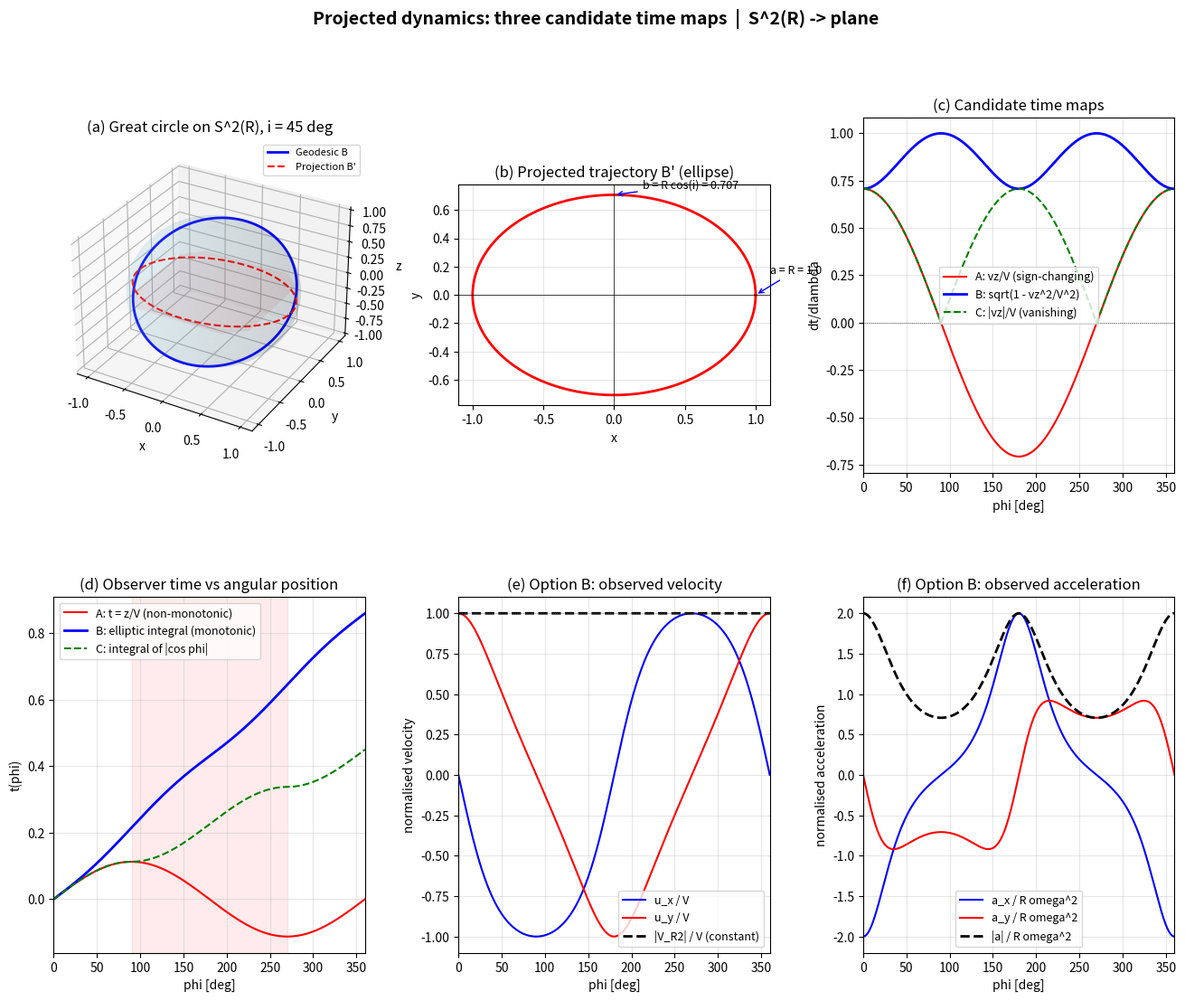
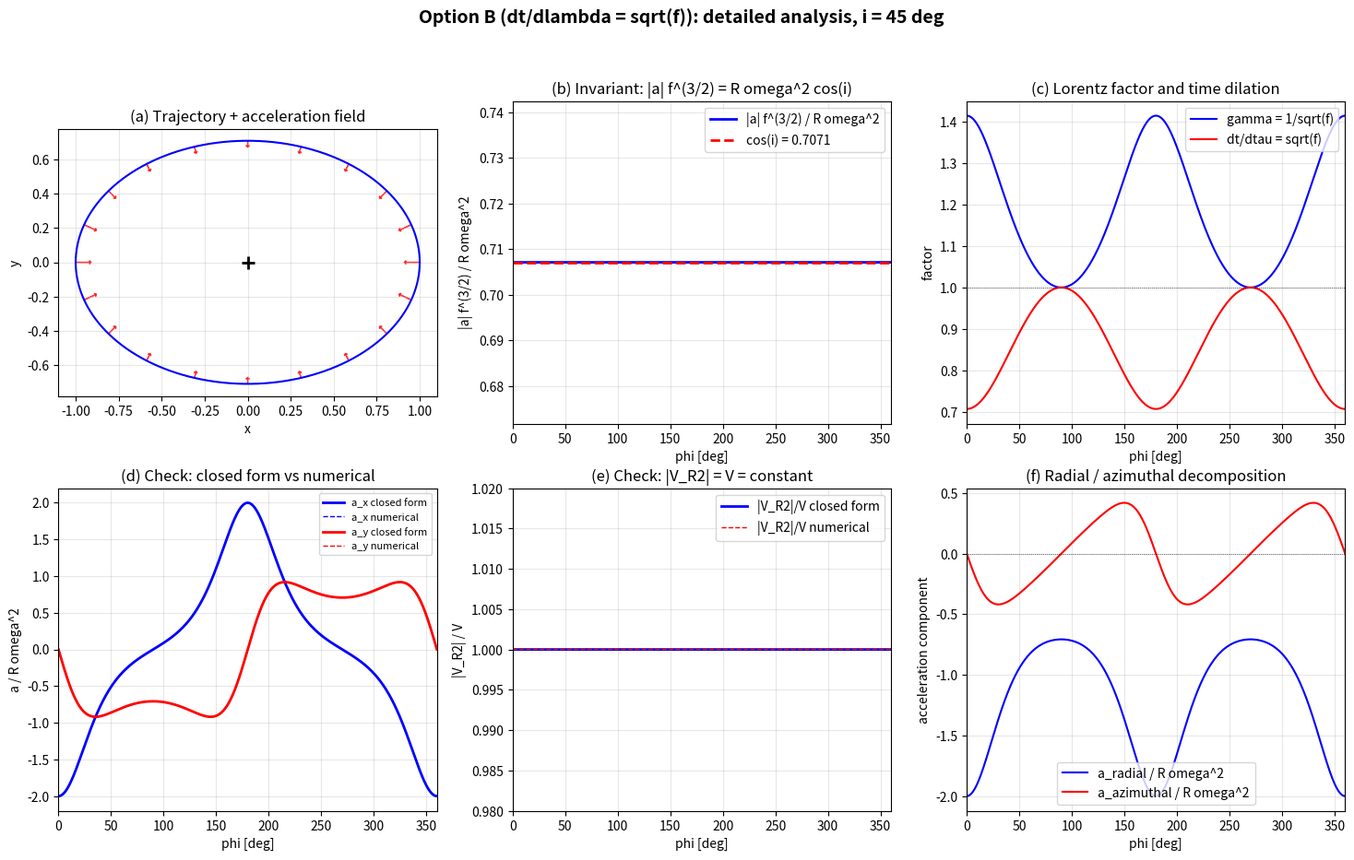
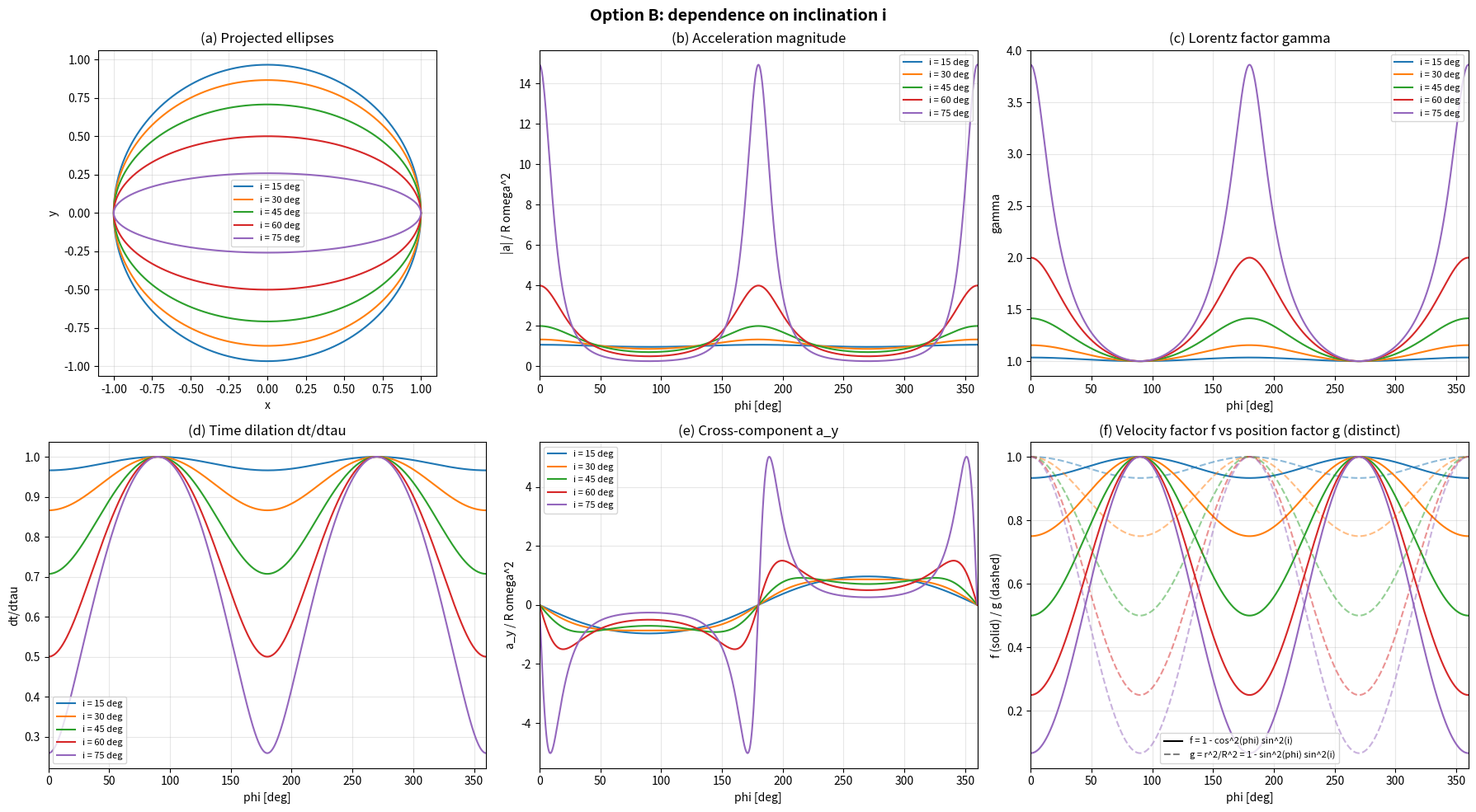

These figures' Python source, in order:
"""
Projected dynamics of a free geodesic on a 2-sphere, observed in the plane.
===========================================================================

A point B moves on a great circle (a free geodesic) of a sphere S^2(R) in R^3.
An observer A lives in the equatorial plane z = 0 and can only see the
orthogonal projection B' = (x, y) of B. This script studies what apparent
dynamics A reconstructs from that projected motion.

The central question is the time map dt/dlambda: how the observer's clock t
relates to the affine parameter lambda along the geodesic. Three candidate
maps are compared; only one is physically admissible. For that map we derive,
in closed form and verify numerically, the apparent velocity, the apparent
acceleration, a conserved invariant, and the natural emergence of a
special-relativistic time-dilation factor.

Conventions:
    R       sphere radius (normalised to 1)
    omega   angular velocity along the great circle (= V / R)
    V       speed of B on the sphere (constant, = R * omega)
    i       inclination of the great circle to the equatorial plane
    phi     angular position along the great circle (phi = omega * lambda)
    f       fundamental factor f = 1 - cos^2(phi) sin^2(i) = |V_R2|^2 / V^2
"""

import numpy as np
import matplotlib.pyplot as plt
from matplotlib.gridspec import GridSpec
from scipy.integrate import cumulative_trapezoid

# ============================================================
# PARAMETERS
# ============================================================
R = 1.0            # sphere radius (normalised units)
omega = 2 * np.pi  # angular velocity (one orbit per unit of lambda-time)
V = R * omega      # speed on the sphere (constant by the geodesic property)

N = 10000          # samples per orbit
phi = np.linspace(0, 2 * np.pi, N, endpoint=False)
dphi = phi[1] - phi[0]
dlam = dphi / omega  # step in the affine parameter lambda

# ============================================================
# CORE FUNCTIONS
# ============================================================

def geodesic_R3(phi, i):
    """
    Position and velocity of B on the great circle of inclination i.

    The great circle is the intersection of the sphere with a plane tilted by
    the inclination i. Parametrised by phi, the embedding in R^3 is a simple
    rotation of the equatorial circle about the x-axis by the angle i.
    """
    x = R * np.cos(phi)
    y = R * np.sin(phi) * np.cos(i)
    z = R * np.sin(phi) * np.sin(i)
    vx = -V * np.sin(phi)
    vy = V * np.cos(phi) * np.cos(i)
    vz = V * np.cos(phi) * np.sin(i)
    return x, y, z, vx, vy, vz


def f_factor(phi, i):
    """
    Fundamental factor f = 1 - cos^2(phi) sin^2(i).

    This equals the squared in-plane speed |V_R2|^2 normalised by V^2, i.e.
    the fraction of B's kinetic content that remains visible to A after the
    hidden z-component of velocity is removed. It controls every projected
    quantity below.
    """
    return 1 - np.cos(phi)**2 * np.sin(i)**2


def compute_option_B(phi, i):
    """
    Physically admissible time map: dt/dlambda = sqrt(f).

    This is the special-relativistic choice: it sets the observer's proper
    time so that the hidden velocity component acts exactly as a Lorentz
    time-dilation. It is the only one of the three candidates that is positive
    everywhere (the clock never runs backwards) and that conserves the observed
    speed. Returns all quantities expressed in the observer's time t.
    """
    f = f_factor(phi, i)

    # --- Observer time t obtained by integrating dt = sqrt(f) dlambda ---
    dt_dlam = np.sqrt(f)
    t = cumulative_trapezoid(dt_dlam / omega, phi, initial=0)

    # --- Projected position in the plane (an ellipse of semi-axes R, R cos i) ---
    x_R2 = R * np.cos(phi)
    y_R2 = R * np.sin(phi) * np.cos(i)

    # --- Projected velocity: chain rule dx/dt = (dx/dlambda)/(dt/dlambda) ---
    # The factor gamma = 1/sqrt(f) is the generalised Lorentz factor.
    gamma = 1.0 / np.sqrt(f)
    ux = -V * np.sin(phi) * gamma
    uy = V * np.cos(phi) * np.cos(i) * gamma

    # --- Projected acceleration (closed form after simplification) ---
    # Differentiating the velocity once more in t and simplifying yields an
    # anisotropic restoring acceleration with a 1/f^2 modulation.
    ax = -R * omega**2 * np.cos(phi) * np.cos(i)**2 / f**2
    ay = -R * omega**2 * np.cos(i) * np.sin(phi) / f**2

    return t, x_R2, y_R2, ux, uy, ax, ay, f, gamma


def compute_option_A(phi, i):
    """
    Candidate time map A: dt/dlambda = vz / V = cos(phi) sin(i).

    Equating the observer time to the hidden coordinate's rate. Shown below to
    be unphysical: this quantity changes sign at phi = pi/2, so the clock would
    run backwards over half the orbit.
    """
    dt_dlam = np.cos(phi) * np.sin(i)
    t = cumulative_trapezoid(dt_dlam / omega, phi, initial=0)
    return t, dt_dlam


def compute_option_C(phi, i):
    """
    Candidate time map C: dt/dlambda = |vz| / V = |cos(phi)| sin(i).

    The absolute value fixes the sign problem of A but introduces zeros at the
    poles (phi = pi/2), where the clock stops and projected velocities diverge.
    Also unphysical.
    """
    dt_dlam = np.abs(np.cos(phi)) * np.sin(i)
    t = cumulative_trapezoid(dt_dlam / omega, phi, initial=0)
    return t, dt_dlam


def numerical_derivatives(t, x):
    """Central-difference numerical derivative, used to cross-check the
    closed-form expressions independently."""
    return np.gradient(x, t, edge_order=2)


# ============================================================
# FIGURE 1: OVERVIEW OF THE THREE TIME MAPS
# ============================================================

def plot_figure1():
    fig = plt.figure(figsize=(16, 12))
    fig.suptitle('Projected dynamics: three candidate time maps  |  S^2(R) -> plane',
                 fontsize=14, fontweight='bold')
    gs = GridSpec(2, 3, figure=fig, hspace=0.35, wspace=0.3)

    i_test = np.radians(45)  # representative inclination
    x, y, z, vx, vy, vz = geodesic_R3(phi, i_test)

    # --- (a) 3D view: great circle on the sphere and its planar projection ---
    ax3d = fig.add_subplot(gs[0, 0], projection='3d')
    u_s = np.linspace(0, 2 * np.pi, 50)
    v_s = np.linspace(0, np.pi, 50)
    xs = R * np.outer(np.cos(u_s), np.sin(v_s))
    ys = R * np.outer(np.sin(u_s), np.sin(v_s))
    zs = R * np.outer(np.ones_like(u_s), np.cos(v_s))
    ax3d.plot_surface(xs, ys, zs, alpha=0.1, color='skyblue')
    ax3d.plot(x, y, z, 'b-', lw=2, label='Geodesic B')
    ax3d.plot(x, y, np.zeros_like(z), 'r--', lw=1.5, label="Projection B'")
    xx_p = np.linspace(-R, R, 10)
    yy_p = np.linspace(-R, R, 10)
    XX, YY = np.meshgrid(xx_p, yy_p)
    mask = XX**2 + YY**2 <= R**2
    ZZ = np.zeros_like(XX)
    ZZ[~mask] = np.nan
    ax3d.plot_surface(XX, YY, ZZ, alpha=0.08, color='red')
    ax3d.set_xlabel('x'); ax3d.set_ylabel('y'); ax3d.set_zlabel('z')
    ax3d.set_title('(a) Great circle on S^2(R), i = 45 deg')
    ax3d.legend(fontsize=8)

    # --- (b) The projected trajectory is an ellipse ---
    ax_ell = fig.add_subplot(gs[0, 1])
    ax_ell.plot(x, y, 'r-', lw=2)
    ax_ell.set_xlabel('x'); ax_ell.set_ylabel('y')
    ax_ell.set_aspect('equal')
    ax_ell.set_title("(b) Projected trajectory B' (ellipse)")
    ax_ell.grid(True, alpha=0.3)
    ax_ell.axhline(0, color='k', lw=0.5)
    ax_ell.axvline(0, color='k', lw=0.5)
    ax_ell.annotate(f'a = R = {R:.1f}', xy=(R, 0), fontsize=9,
                    xytext=(R + 0.1, 0.15), arrowprops=dict(arrowstyle='->', color='blue'))
    ax_ell.annotate(f'b = R cos(i) = {R*np.cos(i_test):.3f}', xy=(0, R * np.cos(i_test)),
                    fontsize=9, xytext=(0.2, R * np.cos(i_test) + 0.05),
                    arrowprops=dict(arrowstyle='->', color='blue'))

    # --- (c) The three candidate time maps dt/dlambda ---
    f = f_factor(phi, i_test)
    dtdl_A = np.cos(phi) * np.sin(i_test)
    dtdl_B = np.sqrt(f)
    dtdl_C = np.abs(np.cos(phi)) * np.sin(i_test)

    ax_dt = fig.add_subplot(gs[0, 2])
    ax_dt.plot(np.degrees(phi), dtdl_A, 'r-', lw=1.5, label='A: vz/V (sign-changing)')
    ax_dt.plot(np.degrees(phi), dtdl_B, 'b-', lw=2, label='B: sqrt(1 - vz^2/V^2)')
    ax_dt.plot(np.degrees(phi), dtdl_C, 'g--', lw=1.5, label='C: |vz|/V (vanishing)')
    ax_dt.axhline(0, color='k', lw=0.5, ls=':')
    ax_dt.set_xlabel('phi [deg]')
    ax_dt.set_ylabel('dt/dlambda')
    ax_dt.set_title('(c) Candidate time maps')
    ax_dt.legend(fontsize=9)
    ax_dt.grid(True, alpha=0.3)
    ax_dt.set_xlim(0, 360)

    # --- (d) Resulting observer time t(phi); only B is monotonic ---
    t_A, _ = compute_option_A(phi, i_test)
    t_B_data = compute_option_B(phi, i_test)
    t_B = t_B_data[0]
    t_C, _ = compute_option_C(phi, i_test)

    ax_t = fig.add_subplot(gs[1, 0])
    ax_t.plot(np.degrees(phi), t_A, 'r-', lw=1.5, label='A: t = z/V (non-monotonic)')
    ax_t.plot(np.degrees(phi), t_B, 'b-', lw=2, label='B: elliptic integral (monotonic)')
    ax_t.plot(np.degrees(phi), t_C, 'g--', lw=1.5, label='C: integral of |cos phi|')
    ax_t.set_xlabel('phi [deg]')
    ax_t.set_ylabel('t(phi)')
    ax_t.set_title('(d) Observer time vs angular position')
    ax_t.legend(fontsize=9)
    ax_t.grid(True, alpha=0.3)
    ax_t.set_xlim(0, 360)
    ax_t.axvspan(90, 270, alpha=0.08, color='red')  # region where A's clock reverses

    # --- (e) Option B: observed velocity components and conserved speed ---
    t_B, x_R2, y_R2, ux, uy, ax_acc, ay_acc, f_arr, gamma = compute_option_B(phi, i_test)
    speed = np.sqrt(ux**2 + uy**2)

    ax_v = fig.add_subplot(gs[1, 1])
    ax_v.plot(np.degrees(phi), ux / V, 'b-', lw=1.5, label='u_x / V')
    ax_v.plot(np.degrees(phi), uy / V, 'r-', lw=1.5, label='u_y / V')
    ax_v.plot(np.degrees(phi), speed / V, 'k--', lw=2, label='|V_R2| / V (constant)')
    ax_v.axhline(1, color='gray', lw=0.5, ls=':')
    ax_v.set_xlabel('phi [deg]')
    ax_v.set_ylabel('normalised velocity')
    ax_v.set_title('(e) Option B: observed velocity')
    ax_v.legend(fontsize=9)
    ax_v.grid(True, alpha=0.3)
    ax_v.set_xlim(0, 360)

    # --- (f) Option B: observed acceleration components ---
    a_norm = R * omega**2

    ax_a = fig.add_subplot(gs[1, 2])
    ax_a.plot(np.degrees(phi), ax_acc / a_norm, 'b-', lw=1.5, label='a_x / R omega^2')
    ax_a.plot(np.degrees(phi), ay_acc / a_norm, 'r-', lw=1.5, label='a_y / R omega^2')
    a_mag = np.sqrt(ax_acc**2 + ay_acc**2)
    ax_a.plot(np.degrees(phi), a_mag / a_norm, 'k--', lw=2, label='|a| / R omega^2')
    ax_a.set_xlabel('phi [deg]')
    ax_a.set_ylabel('normalised acceleration')
    ax_a.set_title('(f) Option B: observed acceleration')
    ax_a.legend(fontsize=9)
    ax_a.grid(True, alpha=0.3)
    ax_a.set_xlim(0, 360)

    plt.savefig('fig1_overview.png', dpi=150, bbox_inches='tight')
    plt.close()
    print("Saved fig1_overview.png")


# ============================================================
# FIGURE 2: DETAILED ANALYSIS OF THE ADMISSIBLE MAP (OPTION B)
# ============================================================

def plot_figure2():
    fig, axes = plt.subplots(2, 3, figsize=(18, 10))
    fig.suptitle('Option B (dt/dlambda = sqrt(f)): detailed analysis, i = 45 deg',
                 fontsize=14, fontweight='bold')

    i_test = np.radians(45)
    t_B, x_R2, y_R2, ux, uy, ax_acc, ay_acc, f_arr, gamma = compute_option_B(phi, i_test)
    a_mag = np.sqrt(ax_acc**2 + ay_acc**2)
    r_mag = np.sqrt(x_R2**2 + y_R2**2)

    # --- (a) Trajectory with acceleration vectors overlaid ---
    ax = axes[0, 0]
    ax.plot(x_R2, y_R2, 'b-', lw=1.5)
    step = N // 20
    scale = 0.08 / np.max(a_mag)
    for k in range(0, N, step):
        ax.arrow(x_R2[k], y_R2[k], ax_acc[k] * scale, ay_acc[k] * scale,
                 head_width=0.02, head_length=0.01, fc='red', ec='red', alpha=0.7)
    ax.set_xlabel('x'); ax.set_ylabel('y')
    ax.set_aspect('equal')
    ax.set_title('(a) Trajectory + acceleration field')
    ax.grid(True, alpha=0.3)
    ax.plot(0, 0, 'k+', ms=10, mew=2)

    # --- (b) Conserved invariant |a| * f^(3/2) = R omega^2 cos(i) ---
    # This is the key analytical result: although |a| varies strongly around
    # the orbit, the product |a| * f^(3/2) is exactly constant.
    ax = axes[0, 1]
    invariant = a_mag * f_arr**1.5 / (R * omega**2)
    expected_inv = np.cos(i_test)
    ax.plot(np.degrees(phi), invariant, 'b-', lw=2, label='|a| f^(3/2) / R omega^2')
    ax.axhline(expected_inv, color='r', ls='--', lw=2, label=f'cos(i) = {expected_inv:.4f}')
    ax.set_xlabel('phi [deg]')
    ax.set_ylabel('|a| f^(3/2) / R omega^2')
    ax.set_title('(b) Invariant: |a| f^(3/2) = R omega^2 cos(i)')
    ax.legend(fontsize=10)
    ax.grid(True, alpha=0.3)
    ax.set_xlim(0, 360)
    ax.set_ylim(expected_inv * 0.95, expected_inv * 1.05)

    # --- (c) Lorentz factor gamma and time-dilation dt/dtau ---
    ax = axes[0, 2]
    eta = np.sqrt(f_arr)  # dt/dtau
    ax.plot(np.degrees(phi), gamma, 'b-', lw=1.5, label='gamma = 1/sqrt(f)')
    ax.plot(np.degrees(phi), eta, 'r-', lw=1.5, label='dt/dtau = sqrt(f)')
    ax.axhline(1, color='k', lw=0.5, ls=':')
    ax.set_xlabel('phi [deg]')
    ax.set_ylabel('factor')
    ax.set_title('(c) Lorentz factor and time dilation')
    ax.legend(fontsize=10)
    ax.grid(True, alpha=0.3)
    ax.set_xlim(0, 360)

    # --- (d) Independent check: closed-form vs numerical acceleration ---
    ax = axes[1, 0]
    ax_num = numerical_derivatives(t_B, ux)
    ay_num = numerical_derivatives(t_B, uy)
    ax.plot(np.degrees(phi), ax_acc / (R * omega**2), 'b-', lw=2, label='a_x closed form')
    ax.plot(np.degrees(phi), ax_num / (R * omega**2), 'b--', lw=1, label='a_x numerical')
    ax.plot(np.degrees(phi), ay_acc / (R * omega**2), 'r-', lw=2, label='a_y closed form')
    ax.plot(np.degrees(phi), ay_num / (R * omega**2), 'r--', lw=1, label='a_y numerical')
    ax.set_xlabel('phi [deg]')
    ax.set_ylabel('a / R omega^2')
    ax.set_title('(d) Check: closed form vs numerical')
    ax.legend(fontsize=8)
    ax.grid(True, alpha=0.3)
    ax.set_xlim(0, 360)

    err_x = np.abs(ax_acc - ax_num) / (np.abs(ax_acc) + 1e-30)
    err_y = np.abs(ay_acc - ay_num) / (np.abs(ay_acc) + 1e-30)
    mask = (phi > 0.1) & (phi < 2 * np.pi - 0.1)
    print(f"Max relative error a_x: {np.max(err_x[mask]):.2e}")
    print(f"Max relative error a_y: {np.max(err_y[mask]):.2e}")

    # --- (e) Check: observed speed is exactly conserved ---
    ax = axes[1, 1]
    speed = np.sqrt(ux**2 + uy**2)
    speed_num = np.sqrt(numerical_derivatives(t_B, x_R2)**2 +
                        numerical_derivatives(t_B, y_R2)**2)
    ax.plot(np.degrees(phi), speed / V, 'b-', lw=2, label='|V_R2|/V closed form')
    ax.plot(np.degrees(phi), speed_num / V, 'r--', lw=1, label='|V_R2|/V numerical')
    ax.axhline(1.0, color='k', lw=0.5, ls=':')
    ax.set_ylim(0.98, 1.02)
    ax.set_xlabel('phi [deg]')
    ax.set_ylabel('|V_R2| / V')
    ax.set_title('(e) Check: |V_R2| = V = constant')
    ax.legend(fontsize=10)
    ax.grid(True, alpha=0.3)
    ax.set_xlim(0, 360)

    # --- (f) Radial / azimuthal decomposition of the acceleration ---
    ax = axes[1, 2]
    r_hat_x = x_R2 / r_mag
    r_hat_y = y_R2 / r_mag
    a_rad = ax_acc * r_hat_x + ay_acc * r_hat_y
    t_hat_x = -r_hat_y
    t_hat_y = r_hat_x
    a_tang = ax_acc * t_hat_x + ay_acc * t_hat_y

    ax.plot(np.degrees(phi), a_rad / (R * omega**2), 'b-', lw=1.5, label='a_radial / R omega^2')
    ax.plot(np.degrees(phi), a_tang / (R * omega**2), 'r-', lw=1.5, label='a_azimuthal / R omega^2')
    ax.axhline(0, color='k', lw=0.5, ls=':')
    ax.set_xlabel('phi [deg]')
    ax.set_ylabel('acceleration component')
    ax.set_title('(f) Radial / azimuthal decomposition')
    ax.legend(fontsize=10)
    ax.grid(True, alpha=0.3)
    ax.set_xlim(0, 360)

    plt.savefig('fig2_optionB_detail.png', dpi=150, bbox_inches='tight')
    plt.close()
    print("Saved fig2_optionB_detail.png")


# ============================================================
# FIGURE 3: DEPENDENCE ON INCLINATION
# ============================================================

def plot_figure3():
    inclinations = [15, 30, 45, 60, 75]
    colors = ['#1f77b4', '#ff7f0e', '#2ca02c', '#d62728', '#9467bd']

    fig, axes = plt.subplots(2, 3, figsize=(18, 10))
    fig.suptitle('Option B: dependence on inclination i', fontsize=14, fontweight='bold')

    for k, i_deg in enumerate(inclinations):
        i_rad = np.radians(i_deg)
        t_B, x_R2, y_R2, ux, uy, ax_acc, ay_acc, f_arr, gamma = compute_option_B(phi, i_rad)
        a_mag = np.sqrt(ax_acc**2 + ay_acc**2)
        r_mag = np.sqrt(x_R2**2 + y_R2**2)
        c = colors[k]
        lbl = f'i = {i_deg} deg'

        axes[0, 0].plot(x_R2, y_R2, color=c, lw=1.5, label=lbl)
        axes[0, 1].plot(np.degrees(phi), a_mag / (R * omega**2), color=c, lw=1.5, label=lbl)
        axes[0, 2].plot(np.degrees(phi), gamma, color=c, lw=1.5, label=lbl)
        axes[1, 0].plot(np.degrees(phi), np.sqrt(f_arr), color=c, lw=1.5, label=lbl)
        axes[1, 1].plot(np.degrees(phi), ay_acc / (R * omega**2), color=c, lw=1.5, label=lbl)
        # Show that the velocity factor f and the position factor g differ:
        g_arr = r_mag**2 / R**2
        axes[1, 2].plot(np.degrees(phi), f_arr, color=c, lw=1.5, ls='-')
        axes[1, 2].plot(np.degrees(phi), g_arr, color=c, lw=1.5, ls='--', alpha=0.5)

    axes[0, 0].set_xlabel('x'); axes[0, 0].set_ylabel('y')
    axes[0, 0].set_aspect('equal'); axes[0, 0].set_title('(a) Projected ellipses')
    axes[0, 0].legend(fontsize=8); axes[0, 0].grid(True, alpha=0.3)

    axes[0, 1].set_xlabel('phi [deg]'); axes[0, 1].set_ylabel('|a| / R omega^2')
    axes[0, 1].set_title('(b) Acceleration magnitude'); axes[0, 1].legend(fontsize=8)
    axes[0, 1].grid(True, alpha=0.3); axes[0, 1].set_xlim(0, 360)

    axes[0, 2].set_xlabel('phi [deg]'); axes[0, 2].set_ylabel('gamma')
    axes[0, 2].set_title('(c) Lorentz factor gamma'); axes[0, 2].legend(fontsize=8)
    axes[0, 2].grid(True, alpha=0.3); axes[0, 2].set_xlim(0, 360)

    axes[1, 0].set_xlabel('phi [deg]'); axes[1, 0].set_ylabel('dt/dtau')
    axes[1, 0].set_title('(d) Time dilation dt/dtau'); axes[1, 0].legend(fontsize=8)
    axes[1, 0].grid(True, alpha=0.3); axes[1, 0].set_xlim(0, 360)

    axes[1, 1].set_xlabel('phi [deg]'); axes[1, 1].set_ylabel('a_y / R omega^2')
    axes[1, 1].set_title('(e) Cross-component a_y'); axes[1, 1].legend(fontsize=8)
    axes[1, 1].grid(True, alpha=0.3); axes[1, 1].set_xlim(0, 360)

    axes[1, 2].set_xlabel('phi [deg]'); axes[1, 2].set_ylabel('f (solid) / g (dashed)')
    axes[1, 2].set_title('(f) Velocity factor f vs position factor g (distinct)')
    axes[1, 2].grid(True, alpha=0.3); axes[1, 2].set_xlim(0, 360)
    from matplotlib.lines import Line2D
    custom_lines = [Line2D([0], [0], color='k', ls='-', lw=1.5),
                    Line2D([0], [0], color='k', ls='--', lw=1.5, alpha=0.5)]
    axes[1, 2].legend(custom_lines, ['f = 1 - cos^2(phi) sin^2(i)',
                                     'g = r^2/R^2 = 1 - sin^2(phi) sin^2(i)'],
                      fontsize=8)

    plt.tight_layout()
    plt.savefig('fig3_inclinations.png', dpi=150, bbox_inches='tight')
    plt.close()
    print("Saved fig3_inclinations.png")


# ============================================================
# NUMERICAL SUMMARY
# ============================================================

def print_summary():
    print("=" * 70)
    print("PROJECTED DYNAMICS ON S^2 -- NUMERICAL SUMMARY")
    print("=" * 70)

    for i_deg in [0, 15, 30, 45, 60, 75, 89]:
        i_rad = np.radians(i_deg)
        t_B, x_R2, y_R2, ux, uy, ax_acc, ay_acc, f_arr, gamma = compute_option_B(phi, i_rad)
        a_mag = np.sqrt(ax_acc**2 + ay_acc**2)
        r_mag = np.sqrt(x_R2**2 + y_R2**2)
        speed = np.sqrt(ux**2 + uy**2)

        print(f"\n--- i = {i_deg} deg ---")
        print(f"  Ellipse semi-axes: a = {R:.3f}, b = R cos(i) = {R*np.cos(i_rad):.3f}")
        print(f"  f range: [{np.min(f_arr):.4f}, {np.max(f_arr):.4f}]")
        print(f"  gamma range: [{np.min(gamma):.4f}, {np.max(gamma):.4f}]")
        print(f"  |V_R2|/V: {np.mean(speed)/V:.6f} +/- {np.std(speed)/V:.2e}  (should be 1.000)")
        print(f"  |a|_max / R omega^2: {np.max(a_mag)/(R*omega**2):.4f}")
        print(f"  |a|_min / R omega^2: {np.min(a_mag)/(R*omega**2):.4f}")

        # Conserved invariant: |a| * f^(3/2) = R omega^2 cos(i)
        product = a_mag * f_arr**1.5
        expected = R * omega**2 * np.cos(i_rad)
        print(f"  |a| f^(3/2) = {np.mean(product):.6f} +/- {np.std(product):.2e}  "
              f"(expected: {expected:.6f})")

        # Confirm that the velocity factor f differs from the position factor g
        g_arr = r_mag**2 / R**2
        diff_fg = np.max(np.abs(f_arr - g_arr))
        print(f"  max|f - g|: {diff_fg:.4f}  (f differs from r^2/R^2 for i > 0)")


# ============================================================
# MAIN
# ============================================================

if __name__ == '__main__':
    print_summary()
    print("\nGenerating figures...")
    plot_figure1()
    plot_figure2()
    plot_figure3()
    print("\nAll figures generated successfully.")
